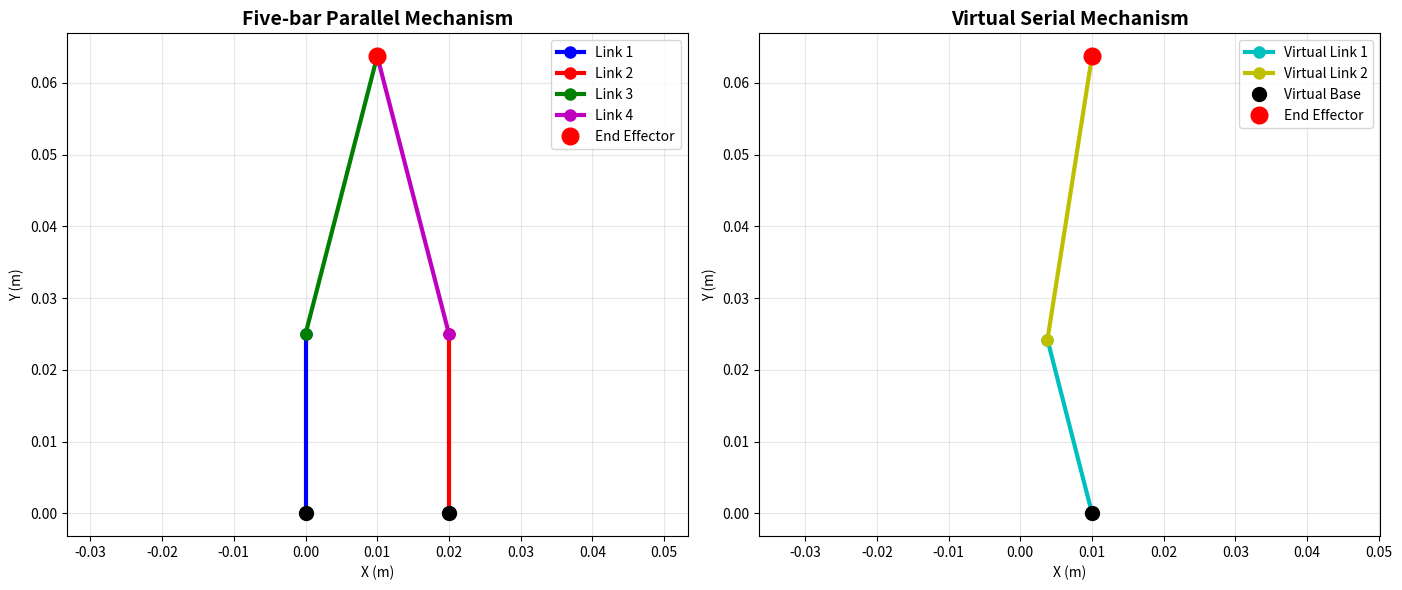

Write the Python code that produced this figure.
import numpy as np
import matplotlib.pyplot as plt


class FiveLinkRobot:
    def __init__(self):
        # === 1. 定义机构参数 ===
        self.d = 0.02  # 电机间距
        self.L1 = 0.025  # 左主动臂
        self.L2 = 0.025  # 右主动臂
        self.L3 = 0.04  # 左从动臂
        self.L4 = 0.04  # 右从动臂

        # 虚拟腿参数
        self.Serial_Base = np.array([self.d / 2.0, 0])
        self.LS1 = 0.025  # 虚拟大臂
        self.LS2 = 0.04  # 虚拟小臂

    def get_circle_intersection(self, p1, r1, p2, r2):
        """ 计算两圆交点 """
        x1, y1 = p1
        x2, y2 = p2
        dist_sq = (x1 - x2) ** 2 + (y1 - y2) ** 2
        dist = np.sqrt(dist_sq)

        if dist > (r1 + r2) or dist < abs(r1 - r2) or dist == 0:
            return None

        a = (r1 ** 2 - r2 ** 2 + dist_sq) / (2 * dist)
        h = np.sqrt(max(0, r1 ** 2 - a ** 2))

        dx, dy = x2 - x1, y2 - y1

        # 选择特定的解分支 (根据实际机构构型选择)
        ix = x1 + a * (dx / dist) - h * (dy / dist)
        iy = y1 + a * (dy / dist) + h * (dx / dist)
        return np.array([ix, iy])

    def forward_kinematics(self, theta1, theta2):
        """ 求解正运动学,返回关键点坐标 """
        motor1_pos = np.array([0, 0])
        motor2_pos = np.array([self.d, 0])

        elbow1 = np.array([self.L1 * np.cos(theta1), self.L1 * np.sin(theta1)])
        elbow2 = np.array([self.d + self.L2 * np.cos(theta2), self.L2 * np.sin(theta2)])

        p_end = self.get_circle_intersection(elbow1, self.L3, elbow2, self.L4)

        if p_end is None:
            return None, None, None, None

        virtual_elbow = self.get_circle_intersection(self.Serial_Base, self.LS1, p_end, self.LS2)

        return elbow1, elbow2, p_end, virtual_elbow

    def get_jacobian_parallel(self, theta1, theta2, p_end, elbow1, elbow2):
        """
        计算五连杆并联雅可比矩阵 Jp
        关系: v_end = Jp * [d_theta1, d_theta2]^T
        """
        r3 = p_end - elbow1
        r4 = p_end - elbow2

        d_E1_d_th1 = np.array([-self.L1 * np.sin(theta1), self.L1 * np.cos(theta1)])
        d_E2_d_th2 = np.array([-self.L2 * np.sin(theta2), self.L2 * np.cos(theta2)])

        A = np.vstack([r3, r4])
        b1 = np.dot(r3, d_E1_d_th1)
        b2 = np.dot(r4, d_E2_d_th2)
        B = np.diag([b1, b2])

        det_A = np.linalg.det(A)
        if abs(det_A) < 1e-6:
            return None, det_A

        J_p = np.dot(np.linalg.inv(A), B)
        return J_p, det_A

    def get_jacobian_serial(self, p_end, virtual_elbow):
        """
        计算虚拟串联雅可比矩阵 Js
        关系: v_end = Js * [d_phi1, d_phi2]^T
        """
        v1 = virtual_elbow - self.Serial_Base
        phi1 = np.arctan2(v1[1], v1[0])

        v2 = p_end - virtual_elbow
        phi1_2 = np.arctan2(v2[1], v2[0])
        phi2 = phi1_2 - phi1

        s1 = np.sin(phi1)
        c1 = np.cos(phi1)
        s12 = np.sin(phi1 + phi2)
        c12 = np.cos(phi1 + phi2)

        Js = np.array([
            [-self.LS1 * s1 - self.LS2 * s12, -self.LS2 * s12],
            [self.LS1 * c1 + self.LS2 * c12, self.LS2 * c12]
        ])

        det_Js = np.linalg.det(Js)
        return Js, np.array([phi1, phi2]), det_Js

    def test_torque_mapping(self, theta1=None, theta2=None):
        """完整的力矩映射测试"""
        print("=" * 60)
        print("五连杆力矩映射验证")
        print("=" * 60)

        # 使用更合理的默认角度
        if theta1 is None or theta2 is None:
            theta1 = np.deg2rad(120)  # 改用度数表示更直观
            theta2 = np.deg2rad(60)

        print(f"\n【步骤1】输入电机角度")
        print(f"  theta1 = {np.rad2deg(theta1):.2f}° ({theta1:.4f} rad)")
        print(f"  theta2 = {np.rad2deg(theta2):.2f}° ({theta2:.4f} rad)")

        # 正运动学
        el1, el2, p_end, v_elbow = self.forward_kinematics(theta1, theta2)
        if p_end is None:
            print("\n❌ 错误: 目标点在工作空间外!")
            return False

        print(f"\n【步骤2】正运动学求解")
        print(f"  末端位置: x={p_end[0] * 1000:.2f}mm, y={p_end[1] * 1000:.2f}mm")

        # 计算雅可比
        J_p, det_p = self.get_jacobian_parallel(theta1, theta2, p_end, el1, el2)
        J_s, q_virtual, det_s = self.get_jacobian_serial(p_end, v_elbow)

        if J_p is None:
            print("\n❌ 错误: 并联机构处于奇异位置!")
            return False

        print(f"\n【步骤3】计算雅可比矩阵")
        print(f"  虚拟角度: phi_hip={np.rad2deg(q_virtual[0]):.2f}°, phi_knee={np.rad2deg(q_virtual[1]):.2f}°")
        print(f"  det(J_p) = {det_p:.6f}")
        print(f"  det(J_s) = {det_s:.6f}")

        # 检查奇异性
        if abs(det_s) < 1e-6:
            print("  ⚠️  警告: 虚拟串联接近奇异!")

        # 映射矩阵
        J_map = np.dot(np.linalg.inv(J_s), J_p)
        print(f"\n【步骤4】速度映射矩阵 J_map = inv(J_s) * J_p")
        print(f"  J_map =\n{J_map}")

        # 力矩映射测试
        F_ext = np.array([0.0, -10.0])
        print(f"\n【步骤5】力矩映射测试")
        print(f"  假设末端外力: F = [{F_ext[0]:.1f}, {F_ext[1]:.1f}] N")

        tau_virtual = np.dot(J_s.T, F_ext)
        print(f"  虚拟力矩: tau_hip={tau_virtual[0]:.4f}, tau_knee={tau_virtual[1]:.4f} Nm")

        tau_parallel = np.dot(J_map.T, tau_virtual)
        print(f"  映射力矩: tau_1={tau_parallel[0]:.4f}, tau_2={tau_parallel[1]:.4f} Nm")

        tau_direct = np.dot(J_p.T, F_ext)
        print(f"  直接计算: tau_1={tau_direct[0]:.4f}, tau_2={tau_direct[1]:.4f} Nm")

        # 验证一致性
        error = np.linalg.norm(tau_parallel - tau_direct)
        print(f"\n  力矩误差: {error:.10f}")
        if error < 1e-8:
            print("  ✅ 力矩映射正确!")
        else:
            print("  ❌ 力矩映射有误!")

        # 能量守恒验证
        q_dot_real = np.array([1.0, -0.5])
        q_dot_virtual = np.dot(J_map, q_dot_real)

        power_parallel = np.dot(tau_parallel, q_dot_real)
        power_virtual = np.dot(tau_virtual, q_dot_virtual)

        print(f"\n【步骤6】能量守恒验证")
        print(f"  并联功率: P_parallel = {power_parallel:.8f} W")
        print(f"  虚拟功率: P_virtual  = {power_virtual:.8f} W")
        print(f"  功率误差: {abs(power_parallel - power_virtual):.10f} W")

        if abs(power_parallel - power_virtual) < 1e-6:
            print("  ✅ 能量守恒验证通过!")
            return True
        else:
            print("  ❌ 能量不守恒!")
            return False

    def test_multiple_poses(self):
        """测试多个位姿"""
        print("\n" + "=" * 60)
        print("多位姿测试")
        print("=" * 60)

        test_cases = [
            (np.deg2rad(90), np.deg2rad(90), "对称位姿"),
            (np.deg2rad(120), np.deg2rad(60), "非对称位姿"),
            (np.deg2rad(100), np.deg2rad(80), "中间位姿"),
        ]

        results = []
        for theta1, theta2, desc in test_cases:
            print(f"\n测试: {desc}")
            success = self.test_torque_mapping(theta1, theta2)
            results.append((desc, success))

        print("\n" + "=" * 60)
        print("测试总结")
        print("=" * 60)
        for desc, success in results:
            status = "✅ 通过" if success else "❌ 失败"
            print(f"  {desc}: {status}")

    def visualize_mechanism(self, theta1, theta2):
        """可视化机构"""
        el1, el2, p_end, v_elbow = self.forward_kinematics(theta1, theta2)
        if p_end is None:
            print("无法绘制: 位置无解")
            return

        fig, (ax1, ax2) = plt.subplots(1, 2, figsize=(14, 6))

        # 左图: 五连杆
        ax1.set_title("Five-bar Parallel Mechanism", fontsize=14, fontweight='bold')
        ax1.plot([0, el1[0]], [0, el1[1]], 'b-o', linewidth=3, markersize=8, label='Link 1')
        ax1.plot([self.d, el2[0]], [0, el2[1]], 'r-o', linewidth=3, markersize=8, label='Link 2')
        ax1.plot([el1[0], p_end[0]], [el1[1], p_end[1]], 'g-o', linewidth=3, markersize=8, label='Link 3')
        ax1.plot([el2[0], p_end[0]], [el2[1], p_end[1]], 'm-o', linewidth=3, markersize=8, label='Link 4')
        ax1.plot(0, 0, 'ko', markersize=10)
        ax1.plot(self.d, 0, 'ko', markersize=10)
        ax1.plot(p_end[0], p_end[1], 'ro', markersize=12, label='End Effector')
        ax1.grid(True, alpha=0.3)
        ax1.axis('equal')
        ax1.legend()
        ax1.set_xlabel('X (m)')
        ax1.set_ylabel('Y (m)')

        # 右图: 虚拟串联
        ax2.set_title("Virtual Serial Mechanism", fontsize=14, fontweight='bold')
        ax2.plot([self.Serial_Base[0], v_elbow[0]], [self.Serial_Base[1], v_elbow[1]],
                 'c-o', linewidth=3, markersize=8, label='Virtual Link 1')
        ax2.plot([v_elbow[0], p_end[0]], [v_elbow[1], p_end[1]],
                 'y-o', linewidth=3, markersize=8, label='Virtual Link 2')
        ax2.plot(self.Serial_Base[0], self.Serial_Base[1], 'ko', markersize=10, label='Virtual Base')
        ax2.plot(p_end[0], p_end[1], 'ro', markersize=12, label='End Effector')
        ax2.grid(True, alpha=0.3)
        ax2.axis('equal')
        ax2.legend()
        ax2.set_xlabel('X (m)')
        ax2.set_ylabel('Y (m)')

        plt.tight_layout()
        plt.show()


if __name__ == "__main__":
    robot = FiveLinkRobot()

    # 单次测试
    print("\n单次详细测试:")
    robot.test_torque_mapping()

    # 多位姿测试
    robot.test_multiple_poses()

    # 可视化
    print("\n生成可视化...")
    robot.visualize_mechanism(np.deg2rad(90), np.deg2rad(90))